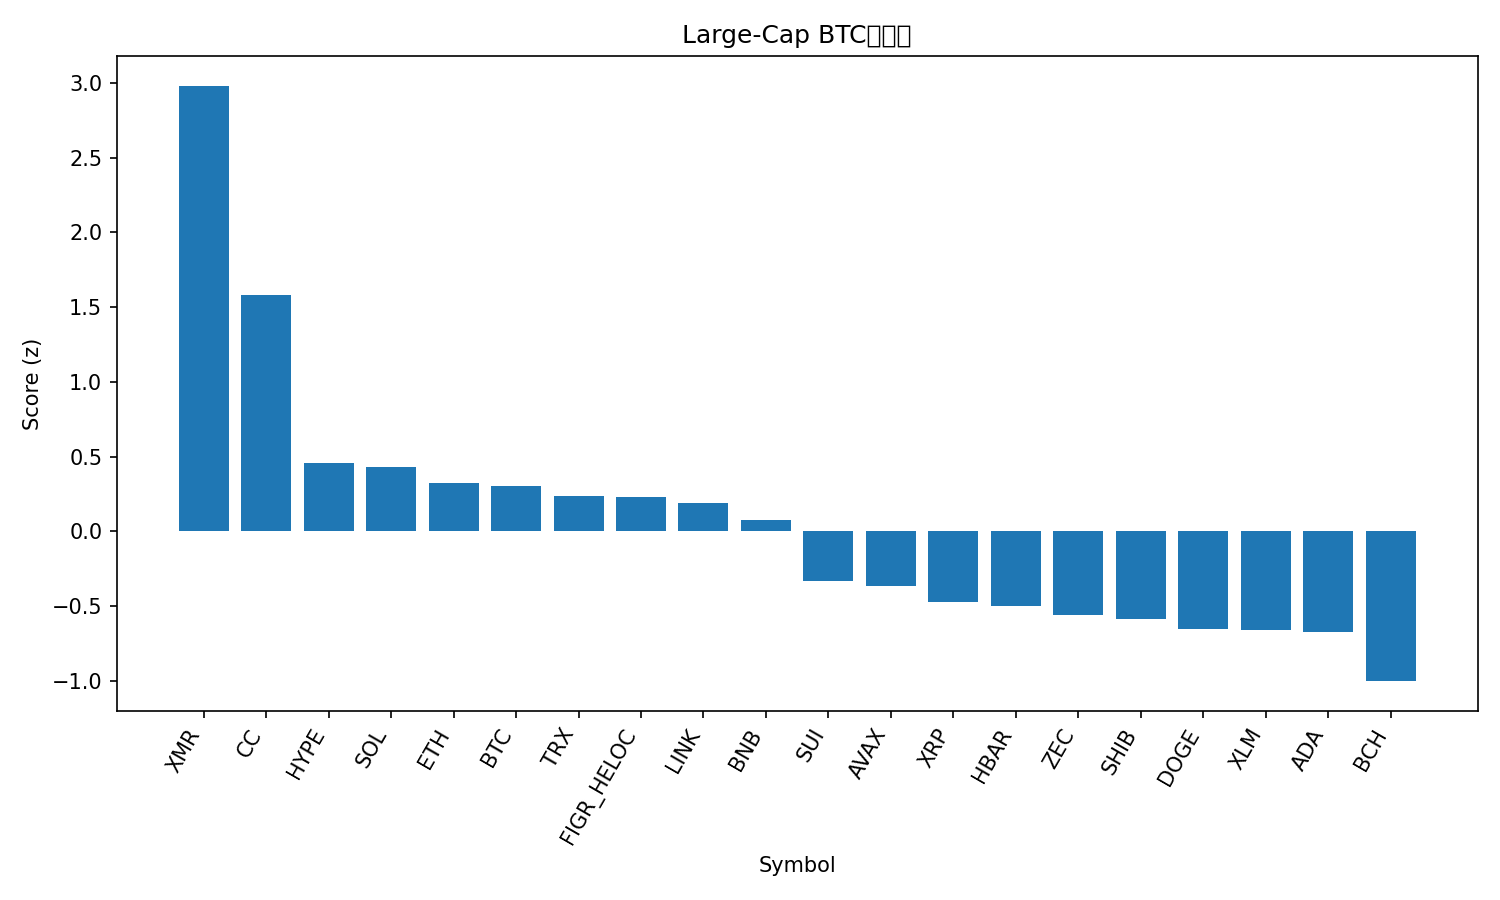

Data behind this chart, as committed beside it:
rank, name, symbol, price_btc, price_usd, pct_1h_btc, pct_24h_btc, pct_7d_btc, market_cap_rank, market_cap_usd, volume_usd, score
1, Monero, XMR, 0.006213, 568.7, 1.155, 17.77, 34.54, 18, 10457156994, 346866890, 2.982
2, Canton, CC, 1.6e-06, 0.1462, 0.5425, 12.23, 3.321, 33, 5475808387, 24224973, 1.581
3, Hyperliquid, HYPE, 0.0002713, 24.83, 0.2801, 0.6349, -4.819, 32, 5934859782, 122369442, 0.4552
4, Solana, SOL, 0.001547, 141.6, -0.1573, 3.133, 5.515, 6, 79945374054, 5461870641, 0.4315
5, Ethereum, ETH, 0.03433, 3142, -0.03237, 0.6531, 0.5232, 2, 379635853106, 15677004509, 0.3206
6, Bitcoin, BTC, 1.0, 91528, 0.0, 0.0, 0.0, 1, 1829756820469, 30445662077, 0.3059
7, TRON, TRX, 3.25e-06, 0.297, 0.07569, -1.701, 1.921, 8, 28140533622, 533083991, 0.2355
8, Figure Heloc, FIGR_HELOC, 1.103e-05, 1.0, 0.0, 0.0, -1.169, 11, 14515347917, 209838, 0.2312
9, Chainlink, LINK, 0.0001454, 13.31, -0.04418, -0.2207, -0.7563, 21, 9439767117, 334375875, 0.1865
10, BNB, BNB, 0.009864, 902.9, -0.09558, -1.948, 2.061, 5, 124413920433, 1327313466, 0.07703
11, Sui, SUI, 1.964e-05, 1.8, -0.6966, -1.827, 8.234, 27, 6839469143, 667384047, -0.3335
12, Avalanche, AVAX, 0.000151, 13.82, -0.6237, -0.8957, -1.382, 31, 5960523454, 348838621, -0.3663
13, XRP, XRP, 2.245e-05, 2.06, -0.6093, -2.651, -2.222, 4, 124880581678, 3041976416, -0.4745
14, Hedera, HBAR, 1.28e-06, 0.117, -0.6207, -1.893, -5.807, 35, 5011756463, 140285301, -0.5024
15, Zcash, ZEC, 0.004431, 405.6, -1.076, 6.147, -18.29, 28, 6701283069, 709359569, -0.5612
16, Shiba Inu, SHIB, 9.2798e-11, 8.49e-06, -0.7189, -2.945, -1.415, 34, 5006769403, 111575495, -0.5852
17, Dogecoin, DOGE, 1.51e-06, 0.1383, -0.7789, -1.855, -7.122, 10, 23345340497, 1085251225, -0.6539
18, Stellar, XLM, 2.44e-06, 0.2234, -0.7801, -2.93, -2.736, 25, 7263094369, 122471271, -0.6583
19, Cardano, ADA, 4.27e-06, 0.3911, -0.9961, -0.7625, -1.058, 12, 14391061288, 503808516, -0.6717
20, Bitcoin Cash, BCH, 0.006836, 625.7, -1.044, -4.545, -3.565, 14, 12516830303, 740503132, -1.004
21, Litecoin, LTC, 0.0008607, 78.78, -1.164, -3.966, -2.788, 30, 6054412506, 491736259, -1.057
